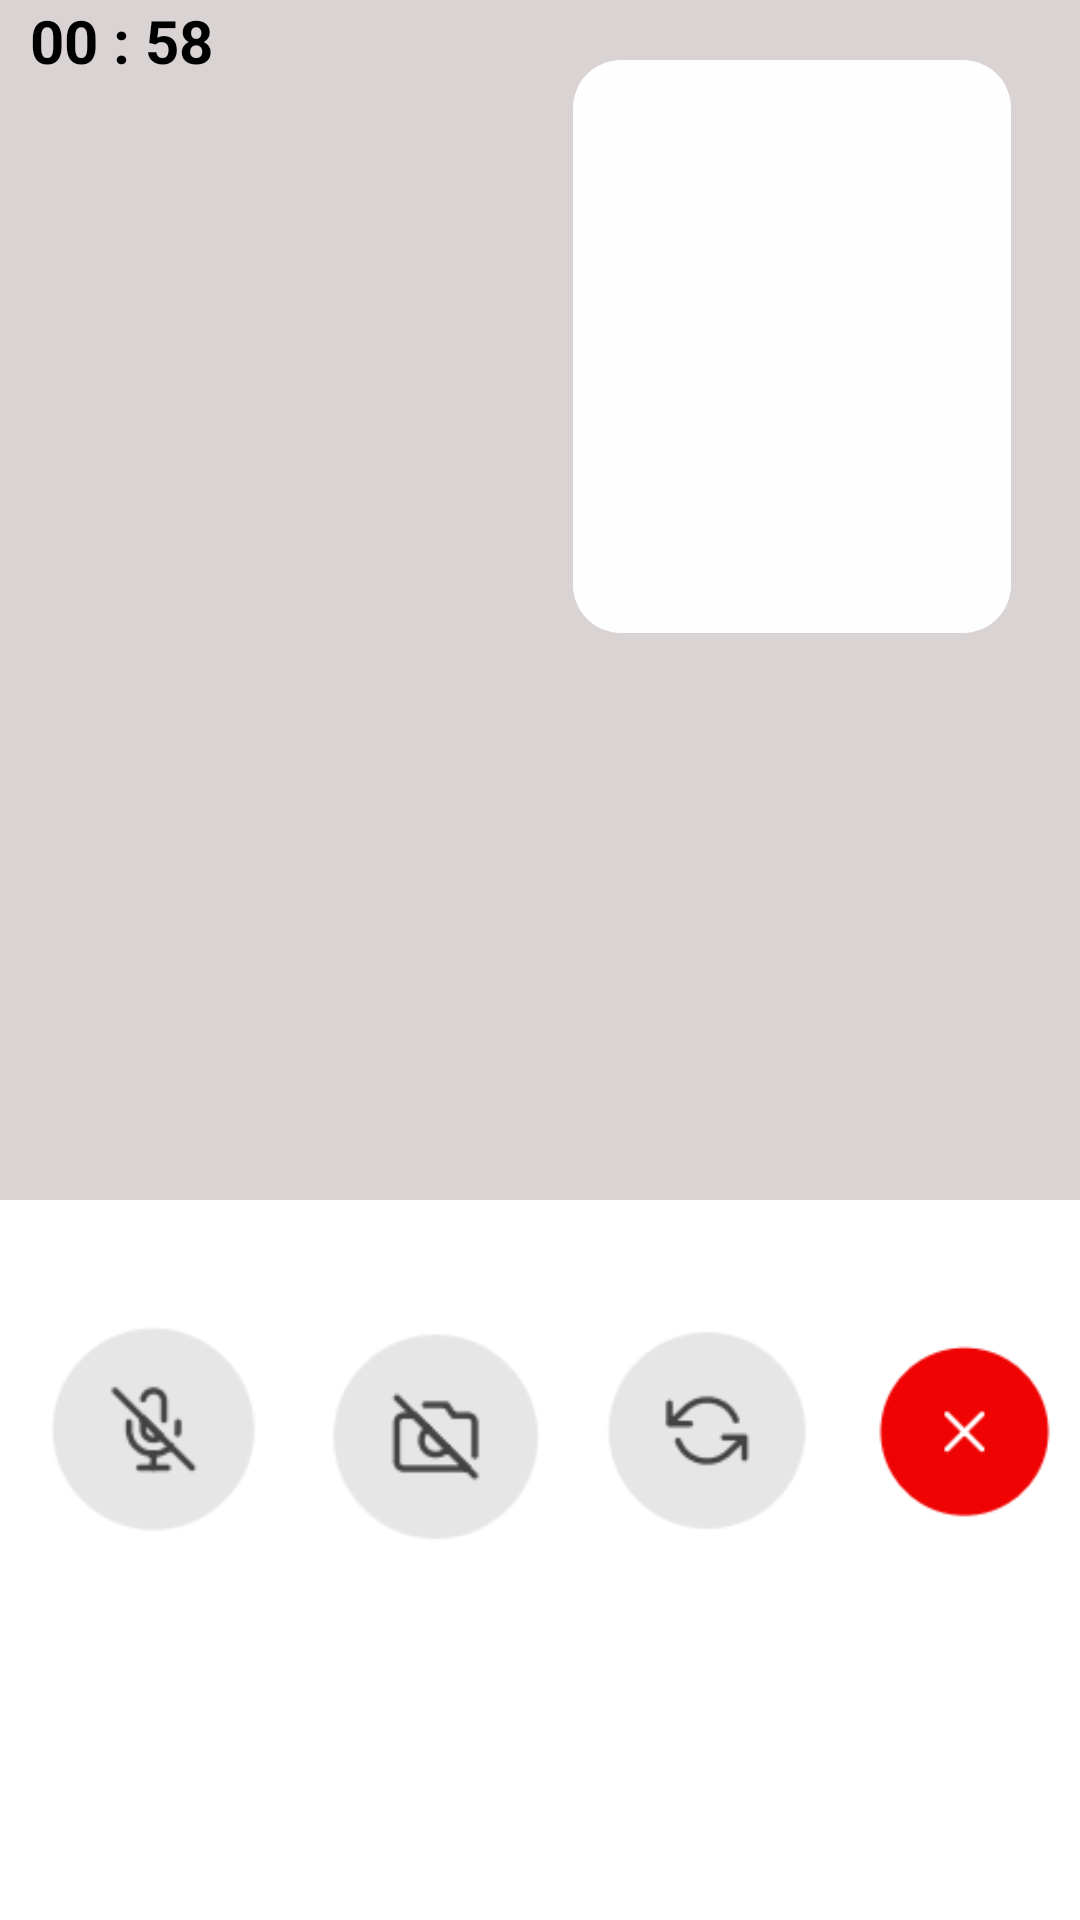

Layout XML and referenced resources for this Android screen:
<!-- AndroidManifest.xml: application theme Theme.I201844 -->
<!-- res/layout/activity_video_call.xml -->
<?xml version="1.0" encoding="utf-8"?>
<LinearLayout xmlns:android="http://schemas.android.com/apk/res/android"
    xmlns:app="http://schemas.android.com/apk/res-auto"
    xmlns:tools="http://schemas.android.com/tools"
    android:layout_width="match_parent"
    android:layout_height="match_parent"
    android:orientation="vertical"
    android:weightSum="10"
    tools:context=".photo">


    
    <LinearLayout
        android:layout_width="match_parent"
        android:layout_height="match_parent"
        android:layout_weight="4"
        android:background="#DAD3D3"
        android:orientation="vertical">
        <LinearLayout
            android:layout_width="match_parent"
            android:layout_height="match_parent"
            android:layout_weight="4"
            android:background="#DAD3D3"
            android:orientation="horizontal">

            <TextView

                android:layout_width="wrap_content"
                android:layout_height="wrap_content"
                android:text="00 : 58"

                android:layout_marginLeft="10dp"
                android:layout_gravity="start"
                android:textSize="20sp"
                android:textStyle="bold"
                android:textColor="#000000"

                app:layout_constraintBottom_toBottomOf="@+id/backButton"

                />

            <ImageView
                android:layout_width="146dp"
                android:layout_height="191dp"
                android:layout_marginTop="20dp"
                android:layout_marginLeft="120dp"
                android:background="@drawable/rounded_rectangle"
                android:contentDescription="Your Image" />


            
        </LinearLayout>

        
    </LinearLayout>

    
    <LinearLayout
        android:layout_width="match_parent"
        android:layout_height="600dp"
        android:layout_weight="0.4"
        android:orientation="vertical"
        android:background="#ffffff">


        <LinearLayout
            android:layout_width="388dp"
            android:layout_height="350dp"
            android:layout_marginTop="30dp"
            android:layout_weight="0.1"
            android:background="#ffffff">


            <ImageView
                android:layout_width="86dp"
                android:layout_height="79dp"
                android:layout_marginLeft="10dp"
                android:layout_marginTop="8dp"

                android:contentDescription="Chat Image"
                android:src="@drawable/micicon" />

            <ImageView
                android:layout_width="86dp"
                android:layout_height="79dp"
                android:layout_marginLeft="4dp"
                android:layout_marginTop="6dp"

                android:contentDescription="Chat Image"
                android:src="@drawable/offcamera" />


            <ImageView
                android:layout_width="82dp"
                android:layout_height="77dp"
                android:layout_marginLeft="8dp"
                android:layout_marginTop="10dp"

                android:contentDescription="Chat Image"
                android:src="@drawable/flipscreenlight" />

            <ImageView
                android:layout_width="86dp"
                android:layout_height="100dp"
                android:layout_marginLeft="6dp"
                android:layout_marginTop="2dp"

                android:contentDescription="Chat Image"
                android:src="@drawable/declinecallicon" />
            
        </LinearLayout>

        
    </LinearLayout>

</LinearLayout>
<!-- resources referenced by this layout -->
<resources>
  <!-- drawable declinecallicon: png bitmap (drawable, 2324 bytes) -->
  <!-- drawable flipscreenlight: png bitmap (drawable, 2292 bytes) -->
  <!-- drawable micicon: png bitmap (drawable, 2337 bytes) -->
  <!-- drawable offcamera: png bitmap (drawable, 2252 bytes) -->
  <!-- drawable rounded_rectangle (drawable) -->
  <?xml version="1.0" encoding="utf-8"?>
  <layer-list xmlns:android="http://schemas.android.com/apk/res/android">
      
      <item>
          <shape android:shape="rectangle">
              <corners android:radius="16dp" /> 
              <solid android:color="#FFFEFE" /> 
          </shape>
      </item>
      
  
  </layer-list>
  <style name="Theme.I201844" parent="Theme.AppCompat.DayNight.DarkActionBar">
          
          <item name="colorPrimary">@color/purple_500</item>
          <item name="colorPrimaryVariant">@color/purple_700</item>
          <item name="colorOnPrimary">@color/white</item>
          
          <item name="colorSecondary">@color/teal_200</item>
          <item name="colorSecondaryVariant">@color/teal_700</item>
          <item name="colorOnSecondary">@color/black</item>
          
          <item name="android:statusBarColor">?attr/colorPrimaryVariant</item>
          
      </style>
  <!-- not gathered from this repository: default colours our renderer supplied (Android Studio template values) -->
  <color name="purple_500">#FF6200EE</color>
  <color name="purple_700">#FF3700B3</color>
  <color name="teal_200">#FF03DAC5</color>
  <color name="teal_700">#FF018786</color>
  <color name="black">#FF000000</color>
  <color name="white">#FFFFFFFF</color>
</resources>
